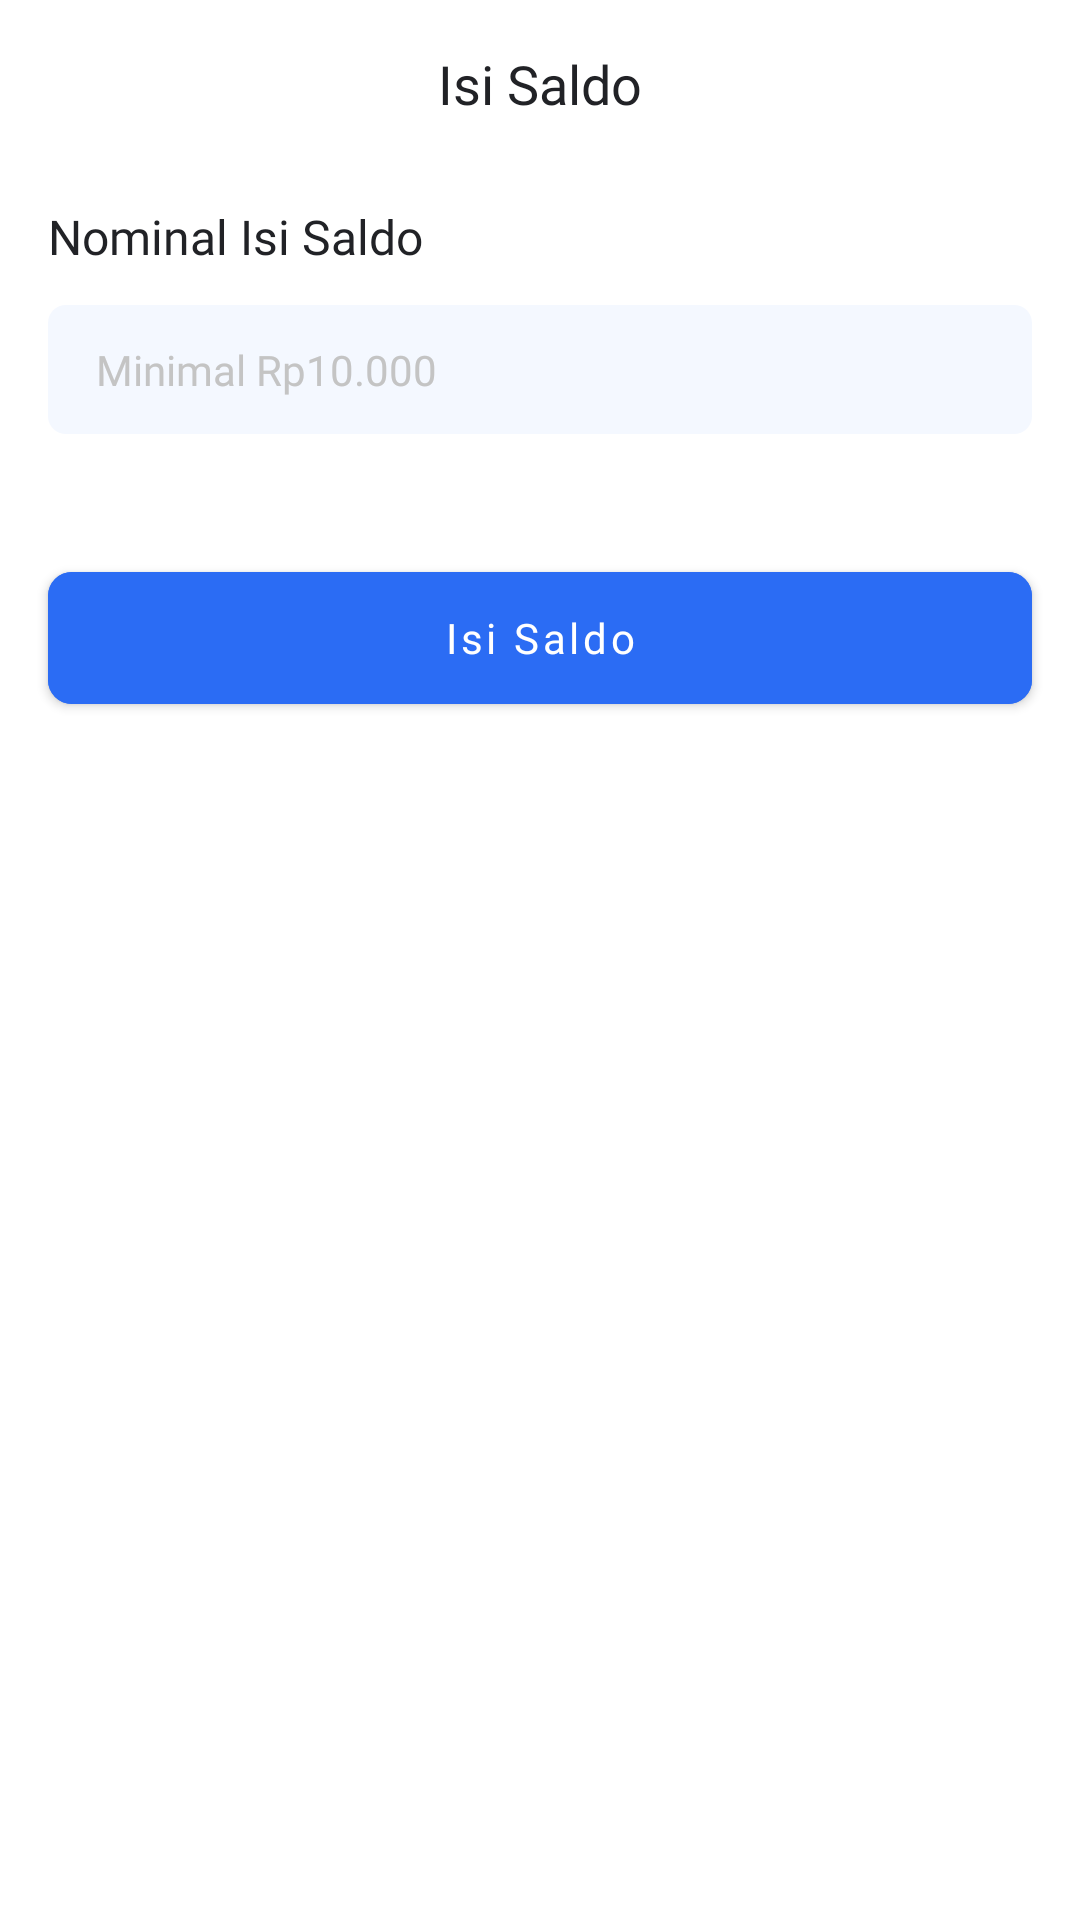

Write the Android layout XML for this screen, with the resource values it uses.
<!-- AndroidManifest.xml: application theme Theme.Cashless.Payment -->
<!-- res/layout/bottom_top_up.xml -->
<?xml version="1.0" encoding="utf-8"?>
<LinearLayout xmlns:android="http://schemas.android.com/apk/res/android"
    android:layout_width="match_parent"
    android:layout_height="wrap_content"
    android:background="@drawable/bg_bottom_sheet"
    android:orientation="vertical">

    <RelativeLayout
        android:id="@+id/appBar"
        android:layout_width="match_parent"
        android:layout_height="?attr/actionBarSize"
        android:layout_marginStart="16dp"
        android:layout_marginEnd="16dp">

        <TextView
            style="@style/TitleToolbar"
            android:layout_width="wrap_content"
            android:layout_height="wrap_content"
            android:layout_centerHorizontal="true"
            android:text="@string/top_up" />
    </RelativeLayout>

    <LinearLayout
        android:layout_width="match_parent"
        android:layout_height="wrap_content"
        android:orientation="vertical">

        <TextView
            android:layout_width="match_parent"
            android:layout_height="wrap_content"
            android:fontFamily="@font/roboto_medium"
            android:paddingVertical="12dp"
            android:paddingStart="16dp"
            android:paddingEnd="16dp"
            android:text="@string/nominal_top_up"
            android:textColor="@color/primary_text"
            android:textSize="16sp" />

        <EditText
            android:id="@+id/etTopUp"
            style="@style/EditText"
            android:layout_marginBottom="24dp"
            android:hint="Minimal Rp10.000"
            android:inputType="number"
            android:singleLine="true" />
    </LinearLayout>

    <com.google.android.material.button.MaterialButton
        android:id="@+id/btnTopUp"
        style="@style/ButtonStyle1"
        android:layout_marginTop="16dp"
        android:layout_marginBottom="16dp"
        android:backgroundTint="@color/primary"
        android:text="@string/top_up" />
</LinearLayout>
<!-- resources referenced by this layout -->
<resources>
  <color name="primary">#2B6CF4</color>
  <color name="primary_text">#212226</color>
  <!-- drawable bg_bottom_sheet (drawable) -->
  <?xml version="1.0" encoding="utf-8"?>
  <shape xmlns:android="http://schemas.android.com/apk/res/android"
      android:shape="rectangle">
      <corners
          android:topLeftRadius="16dp"
          android:topRightRadius="16dp" />
      <solid android:color="@color/white" />
  </shape>
  <string name="nominal_top_up">Nominal Isi Saldo</string>
  <string name="top_up">Isi Saldo</string>
  <style name="ButtonStyle1">
          <item name="android:layout_width">match_parent</item>
          <item name="android:layout_height">56dp</item>
          <item name="android:layout_marginStart">16dp</item>
          <item name="android:layout_marginEnd">16dp</item>
          <item name="cornerRadius">8dp</item>
          <item name="android:textAllCaps">false</item>
          <item name="android:fontFamily">@font/roboto_medium</item>
      </style>
  <style name="TitleToolbar">
          <item name="android:fontFamily">@font/roboto_medium</item>
          <item name="android:textColor">@color/primary_text</item>
          <item name="android:textSize">18sp</item>
          <item name="android:gravity">center</item>
          <item name="android:layout_marginStart">16dp</item>
          <item name="android:layout_centerVertical">true</item>
          <item name="singleLine">true</item>
      </style>
  <style name="Theme.Cashless.Payment" parent="Theme.MaterialComponents.Light.NoActionBar">
          
          <item name="colorPrimary">@color/primary</item>
          <item name="colorPrimaryVariant">@color/primary</item>
          <item name="colorOnPrimary">@color/white</item>
          
          <item name="colorSecondary">@color/primary</item>
          <item name="colorSecondaryVariant">@color/primary</item>
          <item name="colorOnSecondary">@color/black</item>
          
  
          
          <item name="textInputStyle">@style/Widget.MyApp.TextInputLayout</item>
  
          <item name="android:navigationBarColor">@android:color/transparent</item>
  
          
          <item name="android:statusBarColor">@android:color/transparent</item>
  
          
          <item name="android:windowLightStatusBar">true</item>
      </style>
  <color name="white">#FFFFFFFF</color>
  <!-- drawable bg_edit_text (drawable) -->
  <?xml version="1.0" encoding="utf-8"?>
  <selector xmlns:android="http://schemas.android.com/apk/res/android">
      <item android:drawable="@drawable/bg_edit_text_selected"
          android:state_focused="true" >
          <bitmap android:tint="@color/primary"/>
      </item>
      <item android:drawable="@drawable/bg_edit_text_normal" />
  </selector>
  <color name="hint">#C4C4C4</color>
  <color name="black">#FF000000</color>
  <style name="Widget.MyApp.TextInputLayout" parent="Widget.MaterialComponents.TextInputLayout.FilledBox">
          <item name="boxStrokeWidth">0dp</item>
          <item name="boxStrokeWidthFocused">0dp</item>
      </style>
  <!-- drawable bg_edit_text_selected (drawable) -->
  <?xml version="1.0" encoding="utf-8"?>
  <shape xmlns:android="http://schemas.android.com/apk/res/android"
      android:shape="rectangle">
      <corners android:radius="6dp" />
      <solid android:color="@color/primary_light2" />
      <stroke
          android:width="1.5dp"
          android:color="@color/primary" />
  </shape>
  <!-- drawable bg_edit_text_normal (drawable) -->
  <?xml version="1.0" encoding="utf-8"?>
  <shape xmlns:android="http://schemas.android.com/apk/res/android"
      android:shape="rectangle">
      <corners android:radius="6dp" />
      <solid android:color="@color/primary_light2" />
  </shape>
  <color name="primary_light2">#F4F8FF</color>
</resources>
